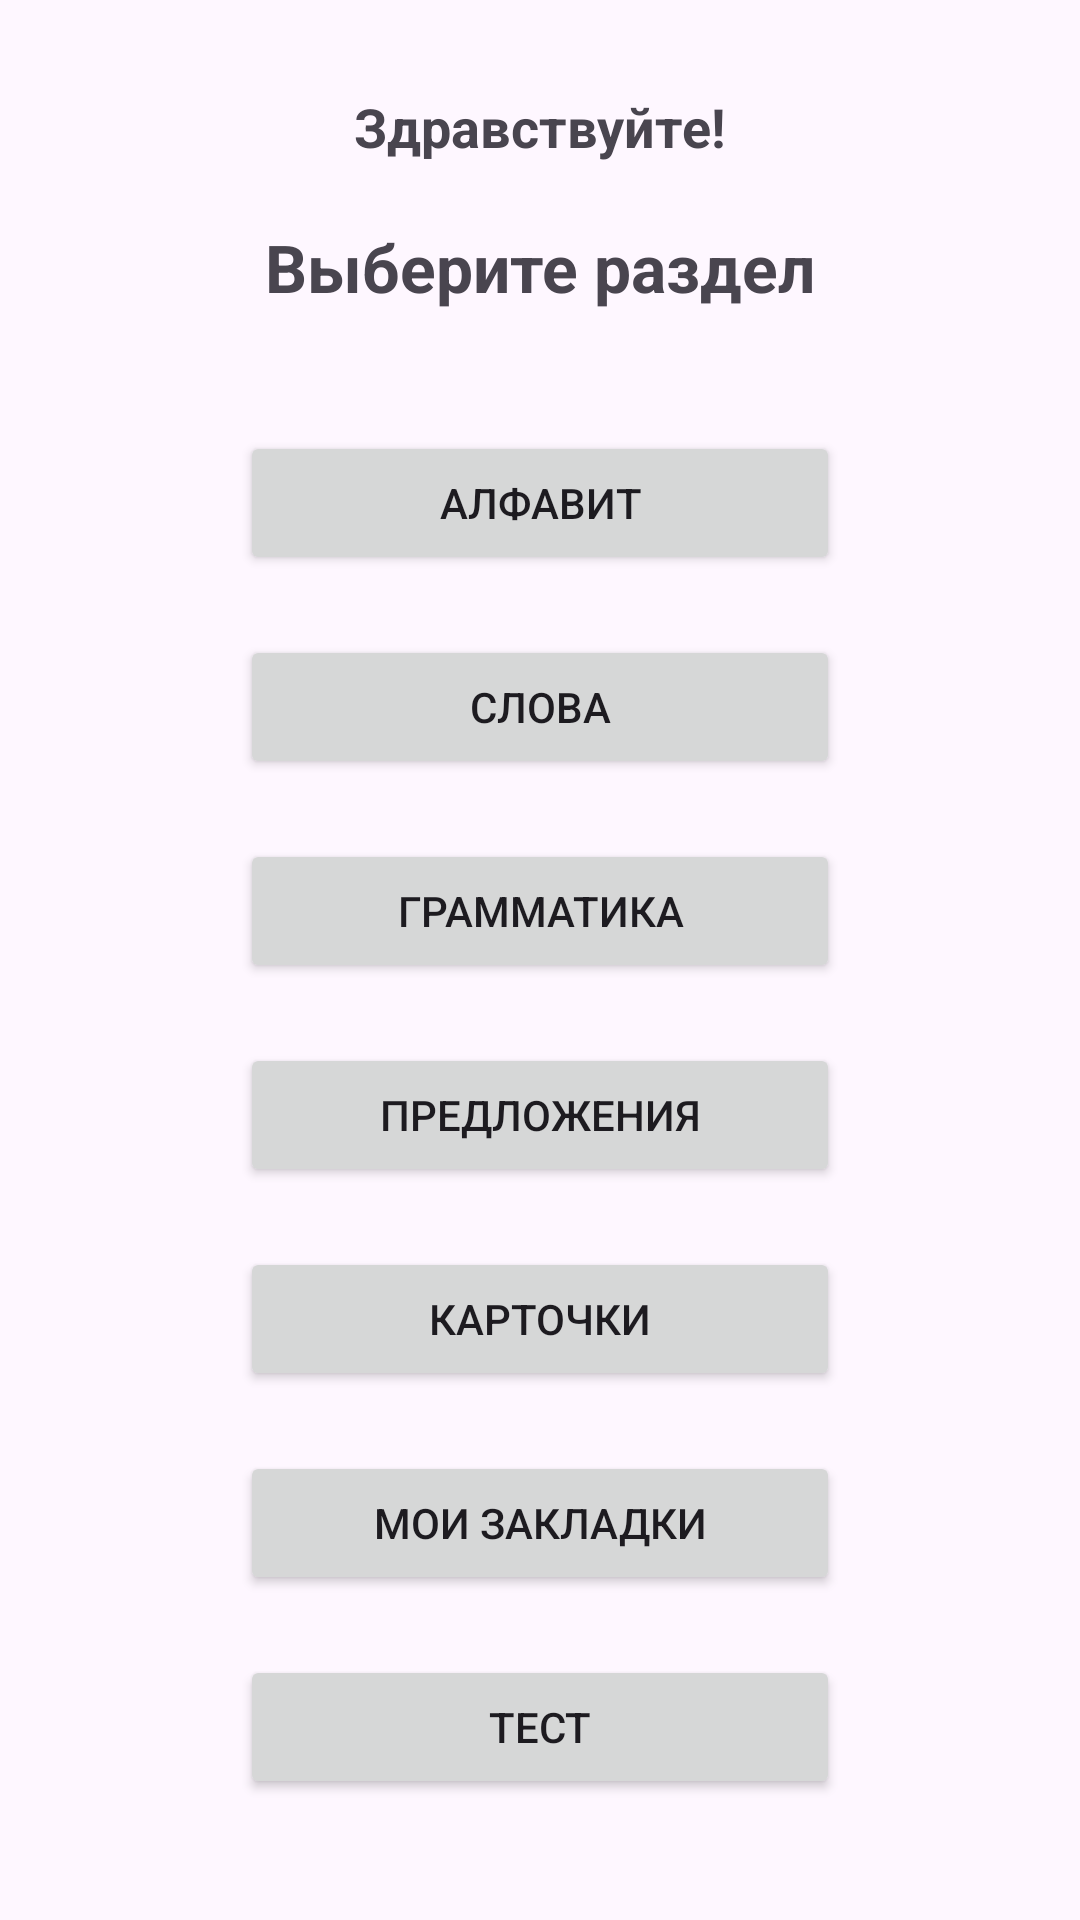

Produce the Android XML layout that renders to this screen, including the resource entries it uses.
<!-- AndroidManifest.xml: application theme Theme.JapaneseLearningApp -->
<!-- res/layout/activity_menu.xml -->
<androidx.constraintlayout.widget.ConstraintLayout
    xmlns:android="http://schemas.android.com/apk/res/android"
    xmlns:app="http://schemas.android.com/apk/res-auto"
    android:layout_width="match_parent"
    android:layout_height="match_parent">

        
        <TextView
            android:id="@+id/welcomeText"
            android:layout_width="wrap_content"
            android:layout_height="wrap_content"
            android:text="Здравствуйте!"
            android:textSize="18sp"
            android:textStyle="bold"
            app:layout_constraintTop_toTopOf="parent"
            app:layout_constraintStart_toStartOf="parent"
            app:layout_constraintEnd_toEndOf="parent"
            android:layout_marginTop="30dp"/>

        <TextView
            android:id="@+id/menuTitle"
            android:layout_width="wrap_content"
            android:layout_height="wrap_content"
            android:text="Выберите раздел"
            android:textSize="22sp"
            android:textStyle="bold"
            app:layout_constraintTop_toBottomOf="@id/welcomeText"
            app:layout_constraintStart_toStartOf="parent"
            app:layout_constraintEnd_toEndOf="parent"
            android:layout_marginTop="20dp"/>

    <Button
        android:id="@+id/alphabetButton"
        android:layout_width="200dp"
        android:layout_height="wrap_content"
        android:text="Алфавит"
        app:layout_constraintTop_toBottomOf="@id/menuTitle"
        app:layout_constraintStart_toStartOf="parent"
        app:layout_constraintEnd_toEndOf="parent"
        android:layout_marginTop="40dp"/>

    <Button
        android:id="@+id/wordsButton"
        android:layout_width="200dp"
        android:layout_height="wrap_content"
        android:text="Слова"
        app:layout_constraintTop_toBottomOf="@id/alphabetButton"
        app:layout_constraintStart_toStartOf="parent"
        app:layout_constraintEnd_toEndOf="parent"
        android:layout_marginTop="20dp"/>

    <Button
        android:id="@+id/grammarButton"
        android:layout_width="200dp"
        android:layout_height="wrap_content"
        android:text="Грамматика"
        app:layout_constraintTop_toBottomOf="@id/wordsButton"
        app:layout_constraintStart_toStartOf="parent"
        app:layout_constraintEnd_toEndOf="parent"
        android:layout_marginTop="20dp"/>

    <Button
        android:id="@+id/sentencesButton"
        android:layout_width="200dp"
        android:layout_height="wrap_content"
        android:text="Предложения"
        app:layout_constraintTop_toBottomOf="@id/grammarButton"
        app:layout_constraintStart_toStartOf="parent"
        app:layout_constraintEnd_toEndOf="parent"
        android:layout_marginTop="20dp"/>

    <Button
        android:id="@+id/flashcardsButton"
        android:layout_width="200dp"
        android:layout_height="wrap_content"
        android:text="Карточки"
        app:layout_constraintTop_toBottomOf="@id/sentencesButton"
        app:layout_constraintStart_toStartOf="parent"
        app:layout_constraintEnd_toEndOf="parent"
        android:layout_marginTop="20dp"/>

    <Button
        android:id="@+id/bookmarksButton"
        android:layout_width="200dp"
        android:layout_height="wrap_content"
        android:text="Мои закладки"
        app:layout_constraintTop_toBottomOf="@id/flashcardsButton"
        app:layout_constraintStart_toStartOf="parent"
        app:layout_constraintEnd_toEndOf="parent"
        android:layout_marginTop="20dp"/>

    <Button
        android:id="@+id/testButton"
        android:layout_width="200dp"
        android:layout_height="wrap_content"
        android:text="Тест"
        app:layout_constraintTop_toBottomOf="@id/bookmarksButton"
        app:layout_constraintStart_toStartOf="parent"
        app:layout_constraintEnd_toEndOf="parent"
        android:layout_marginTop="20dp"/>



</androidx.constraintlayout.widget.ConstraintLayout>
<!-- resources referenced by this layout -->
<resources>
  <style name="Theme.JapaneseLearningApp" parent="Base.Theme.JapaneseLearningApp" />
  <style name="Base.Theme.JapaneseLearningApp" parent="Theme.Material3.DayNight.NoActionBar">
          
          
      </style>
</resources>
